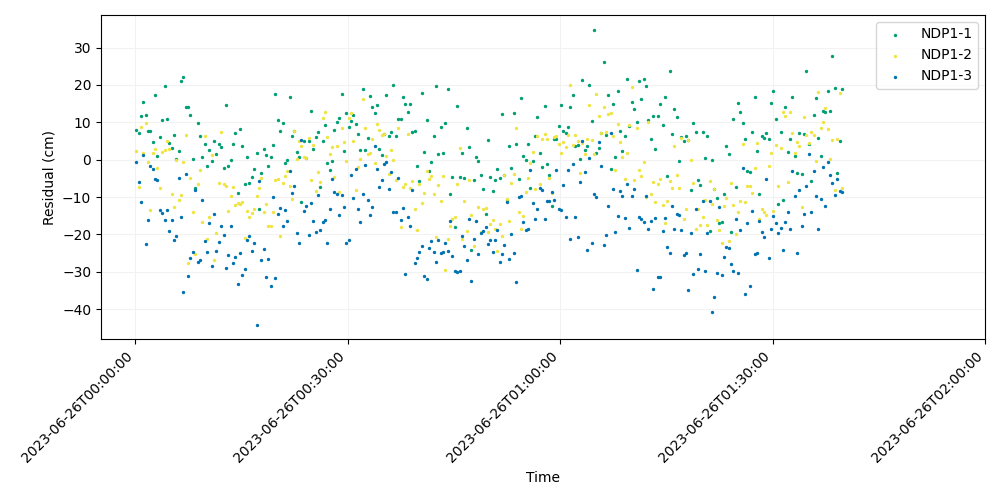

The file beside this chart, header and first rows:
time, iso_string, NDP1-1, NDP1-2, NDP1-3
741009607, 2023-06-26T00:00:07.000, 8.01, 2.247, -0.6598
741009627, 2023-06-26T00:00:27.000, 7.138, -7.259, -6.088
741009647, 2023-06-26T00:00:47.000, 11.67, 8.773, -11.35
741009667, 2023-06-26T00:01:07.000, 15.45, 1.846, 1.211
741009687, 2023-06-26T00:01:27.000, 11.89, 9.763, -22.59
741009707, 2023-06-26T00:01:47.000, 7.713, -0.7409, -16.04
741009727, 2023-06-26T00:02:07.000, 7.614, -13.36, -1.601
741009747, 2023-06-26T00:02:27.000, 4.834, 1.685, -2.582
741009767, 2023-06-26T00:02:47.000, 17.4, 2.84, -5.277
741009787, 2023-06-26T00:03:07.000, 1.037, -2.181, -5.482
741009807, 2023-06-26T00:03:27.000, 6.062, -7.497, -13.42
741009827, 2023-06-26T00:03:47.000, 10.61, 2.12, -14.14
741009847, 2023-06-26T00:04:07.000, 19.72, 2.72, -16.19
741009867, 2023-06-26T00:04:27.000, 10.85, 5.043, -13.43
741009887, 2023-06-26T00:04:47.000, 4.425, 2.991, -19.1
741009907, 2023-06-26T00:05:07.000, 3.025, -9.274, -16.02
741009927, 2023-06-26T00:05:27.000, 6.528, -12.61, -21.54
741009947, 2023-06-26T00:05:47.000, 0.06397, 0.003467, -20.29
741009967, 2023-06-26T00:06:07.000, 2.216, -10.71, -4.954
741009987, 2023-06-26T00:06:27.000, 21, -9.527, -15.4
741010007, 2023-06-26T00:06:47.000, 22.07, -0.6573, -35.31
741010027, 2023-06-26T00:07:07.000, 14.1, 6.497, -3.913
741010047, 2023-06-26T00:07:27.000, 14.1, -27.51, -31.22
741010067, 2023-06-26T00:07:47.000, 11.87, -4.914, -26.2
741010087, 2023-06-26T00:08:07.000, 0.1713, -13.86, -24.65
741010107, 2023-06-26T00:08:27.000, -7.63, -25.25, -8.226
741010127, 2023-06-26T00:08:47.000, 9.89, -6.423, -27.43
741010147, 2023-06-26T00:09:07.000, 6.202, -2.838, -26.86
741010167, 2023-06-26T00:09:27.000, 0.7936, -16.73, -10.89
741010187, 2023-06-26T00:09:47.000, 4.253, 6.394, -21.69
741010207, 2023-06-26T00:10:07.000, -1.667, -21.21, -24.71
741010227, 2023-06-26T00:10:27.000, 2.464, -15.34, -16.84
741010247, 2023-06-26T00:10:47.000, -0.3655, 1.333, -28.34
741010267, 2023-06-26T00:11:07.000, 4.868, -26.94, -14.47
741010287, 2023-06-26T00:11:27.000, 1.389, -19.57, -24.48
741010307, 2023-06-26T00:11:47.000, 4.31, -6.28, -22.12
741010327, 2023-06-26T00:12:07.000, 3.504, 7.469, -17.77
741010347, 2023-06-26T00:12:27.000, -2.255, -6.419, -20.2
741010367, 2023-06-26T00:12:47.000, 14.54, -6.914, -29.1
741010387, 2023-06-26T00:13:07.000, -1.646, -13.7, -25.59
741010407, 2023-06-26T00:13:27.000, 0.0002658, -9.6, -17.76
741010427, 2023-06-26T00:13:47.000, 4.085, -7.264, -27.57
741010447, 2023-06-26T00:14:07.000, 7.065, -12.11, -26.1
741010467, 2023-06-26T00:14:27.000, -8.848, -11.48, -33.27
741010487, 2023-06-26T00:14:47.000, 8.184, -11.96, -24.9
741010507, 2023-06-26T00:15:07.000, 3.548, -11.31, -30.76
741010527, 2023-06-26T00:15:27.000, -6.622, -21.04, -29.37
741010547, 2023-06-26T00:15:47.000, 0.6405, -13.79, -21.61
741010567, 2023-06-26T00:16:07.000, -6.316, -15.41, -20.28
741010587, 2023-06-26T00:16:27.000, -4.61, -14.25, -24.41
741010607, 2023-06-26T00:16:47.000, -2.564, -13.27, -22.29
741010627, 2023-06-26T00:17:07.000, 1.774, -9.814, -44.15
741010647, 2023-06-26T00:17:27.000, -13.07, -7.614, -5.816
741010667, 2023-06-26T00:17:47.000, -3.619, -4.83, -26.76
741010687, 2023-06-26T00:18:07.000, 2.925, -13.88, -24.01
741010707, 2023-06-26T00:18:27.000, 1.273, -11.98, -31.25
741010727, 2023-06-26T00:18:47.000, -1.755, -17.79, -26.44
741010747, 2023-06-26T00:19:07.000, 0.7552, -17.82, -33.88
741010767, 2023-06-26T00:19:27.000, 3.795, -13.94, -9.958
741010787, 2023-06-26T00:19:47.000, 17.69, -5.359, -31.6
... 240 more rows
